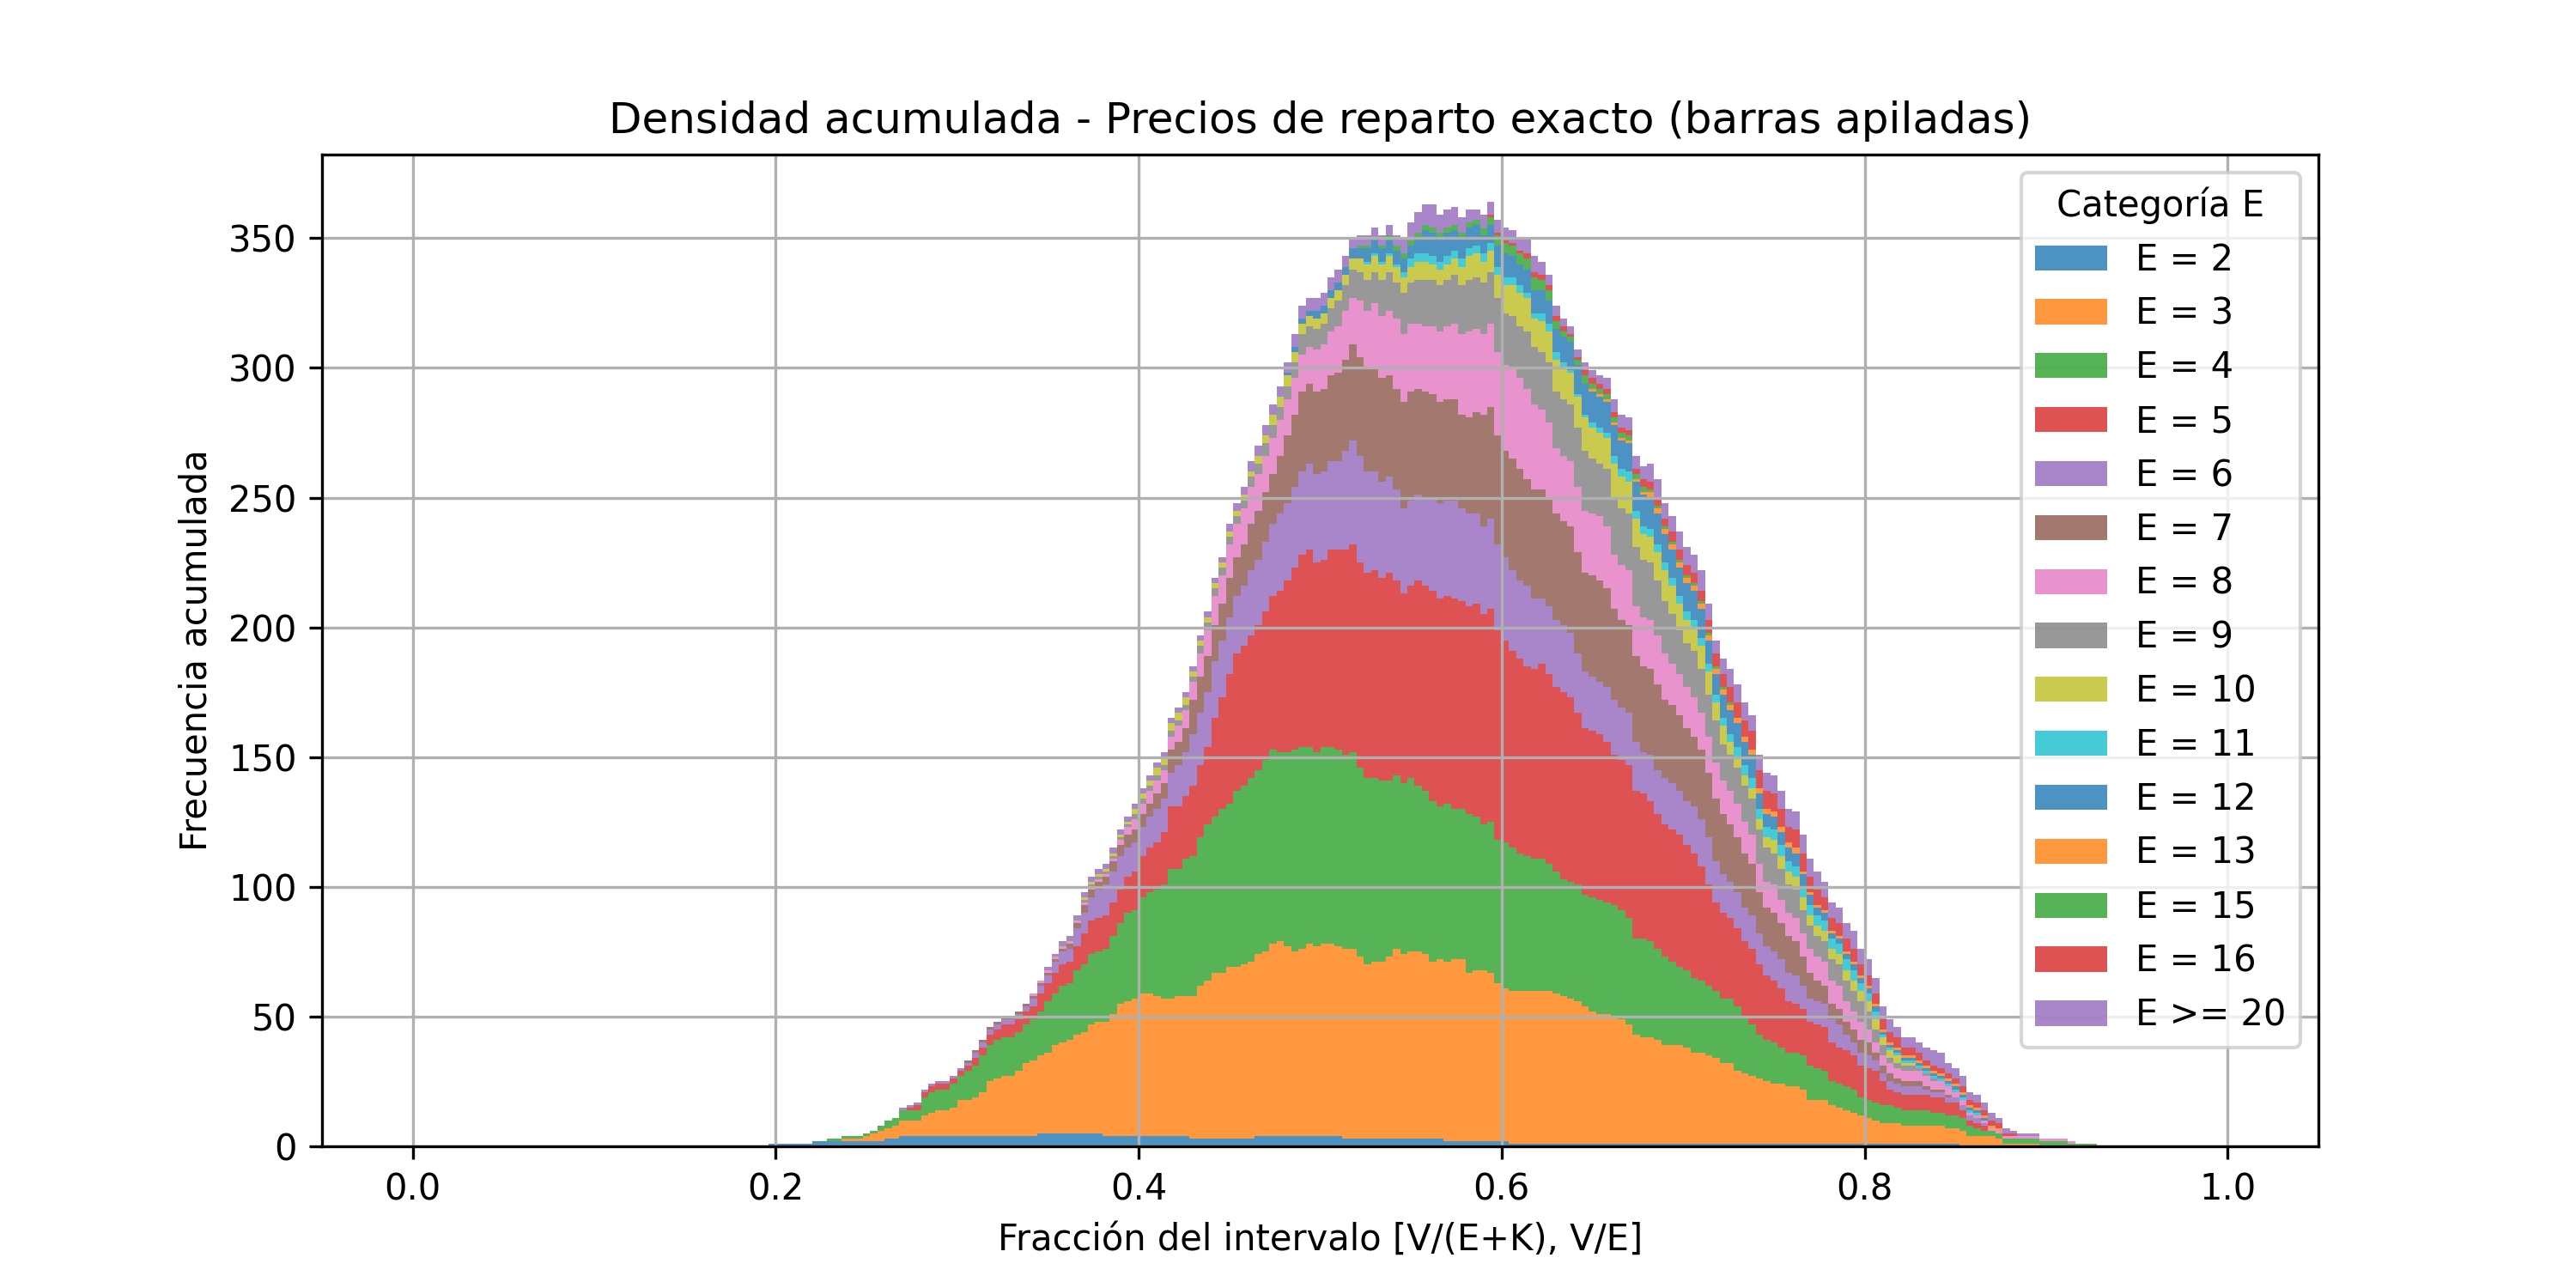

Python code for this plot:
from pathlib import Path
import matplotlib.pyplot as plt
import numpy as np
from svgtools import parse_scenario

def compute_relative_prices(candidatures):
    V = sum(p["votos"] for p in candidatures)
    E = sum(p["diputados"] for p in candidatures)
    K = len([p for p in candidatures if p["votos"] > 0])

    cocientes = list(sorted((
        p["votos"] / j
        for p in candidatures
        for j in range(1, E + 1)
    ), reverse=True))

    if len(cocientes) < E + 1: return

    Pmax = cocientes[E - 1]
    Pmin = cocientes[E]

    if K == 0: return
    if E == 0: return

    p_teo_max = V / E
    p_teo_min = V / (E + K)
    denom = p_teo_max - p_teo_min

    if denom == 0:
        return 1.0, 0.0

    fmax = (Pmax - p_teo_min) / denom
    fmin = (Pmin - p_teo_min) / denom
    return E, fmax, fmin

directory = Path("data")

values_fmax = []
values_fmin = []
values_e = []

for filepath in directory.glob("*.tsv"):
    _, candidatures = parse_scenario(filepath)
    e, fmax, fmin = compute_relative_prices(candidatures)
    values_fmax.append(fmax)
    values_fmin.append(fmin)
    values_e.append(e)

bin_width = 0.004
max_e = 21

bins = np.arange(0.0, 1.0 + bin_width, bin_width)
hist = np.zeros((max_e, len(bins)-1))

for fpmax, fpmin, e in zip(values_fmax, values_fmin, values_e):
    if e<2: continue
    # Obtener índices de bins que caen dentro del intervalo
    i_end = int(fpmax / bin_width)
    i_start = int(fpmin / bin_width)

    # Sumar +1 en todos los bins en el intervalo
    hist[min(e-1, max_e-1), i_start:i_end + 1] += 1

# Graficar
bin_centers = (bins[:-1] + bins[1:]) / 2

plt.figure(figsize=(10, 5))
colors = plt.cm.viridis(np.linspace(0, 1, max_e))  # Colores distintos para cada `e`

bottom = np.zeros(len(bins)-1)
for idx, (layer, color) in enumerate(zip(hist, colors)):
    if sum(layer) == 0: continue
    plt.bar(
        bin_centers,
        layer,
        bottom=bottom,
        width=bin_width,
        label=f'E = {idx + 1}' if idx < 20 else "E >= 20",
        #color=color if idx!=2 else 'red',
        alpha=0.8,
    )
    bottom += layer

plt.xlabel("Fracción del intervalo [V/(E+K), V/E]")
plt.ylabel("Frecuencia acumulada")
plt.title("Densidad acumulada - Precios de reparto exacto (barras apiladas)")
plt.legend(title='Escaños a repartir')
plt.grid(True)

plt.savefig("realdata-normalizedprice.svg", format="svg")
plt.savefig("realdata-normalizedprice.png", dpi=300)
plt.savefig("realdata-normalizedprice.pdf", format="pdf")

plt.show()

